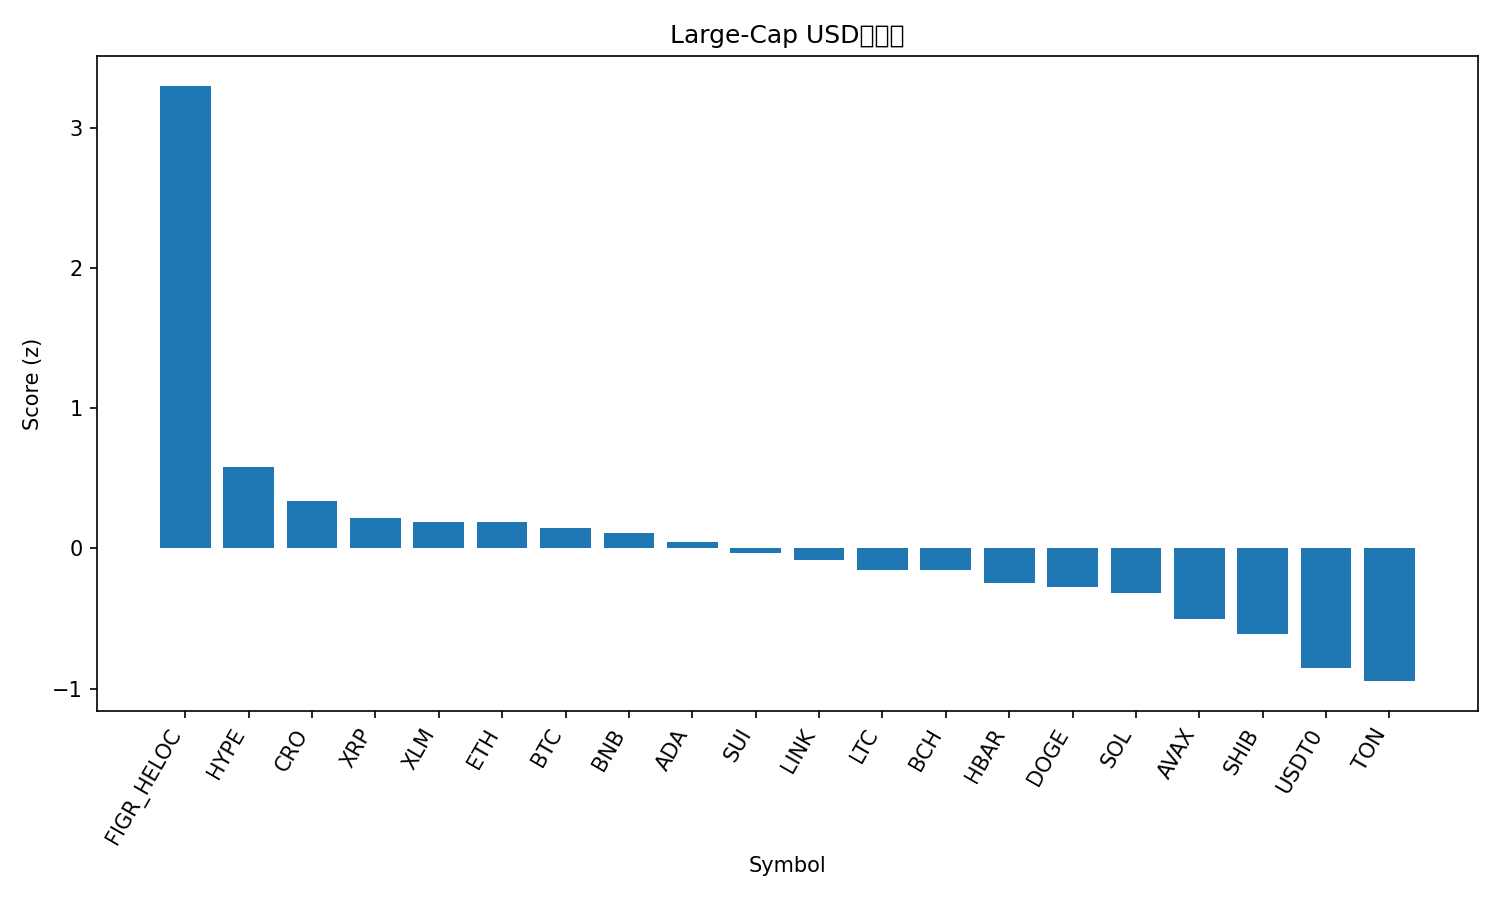

Data behind this chart, as committed beside it:
rank, name, symbol, price, pct_1h, pct_24h, pct_7d, pct_1h_vs_btc, pct_24h_vs_btc, pct_7d_vs_btc, market_cap_rank, market_cap, volume_usd, score
1, Figure Heloc, FIGR_HELOC, 1.062, 8.316, 8.316, 7.554, 7.292, 4.986, 7.182, 17, 13517629995, 43394987, 3.302
2, Hyperliquid, HYPE, 46.71, 1.225, 7.065, -4.165, 0.2009, 3.735, -4.537, 18, 12620205804, 644791303, 0.5783
3, Cronos, CRO, 0.1922, 1.954, 5.366, -5.491, 0.9305, 2.036, -5.863, 34, 6702112796, 49256327, 0.3406
4, XRP, XRP, 2.88, 0.8437, 3.586, 2.201, -0.18, 0.256, 1.829, 4, 172061922444, 3523404104, 0.2197
5, Stellar, XLM, 0.3685, 0.7853, 3.53, 2.228, -0.2383, 0.1999, 1.856, 20, 11739948574, 165941233, 0.189
6, Ethereum, ETH, 4158, 1.329, 3.593, -0.8529, 0.3058, 0.2631, -1.225, 2, 501622095449, 29619066994, 0.1875
7, Bitcoin, BTC, 113299, 1.024, 3.33, 0.3722, 0.0, 0.0, 0.0, 1, 2260257343702, 48069277615, 0.145
8, BNB, BNB, 1011, 0.94, 3.916, -0.793, -0.08368, 0.5855, -1.165, 5, 140658302863, 1783280798, 0.1129
9, Cardano, ADA, 0.8032, 1.235, 3.7, -2.285, 0.2119, 0.3703, -2.657, 11, 29152567719, 911966770, 0.04649
10, Sui, SUI, 3.26, 1.068, 3.681, -2.822, 0.04431, 0.3506, -3.194, 21, 11603850245, 879365847, -0.03257
11, Chainlink, LINK, 21.29, 0.9636, 2.884, -0.7237, -0.06, -0.4467, -1.096, 15, 14416110610, 561629769, -0.08032
12, Litecoin, LTC, 106.4, 0.72, 2.357, 0.6759, -0.3036, -0.9727, 0.3037, 27, 8121591712, 422522554, -0.1535
13, Bitcoin Cash, BCH, 556.8, 0.9713, 3.097, -2.579, -0.0523, -0.2329, -2.951, 22, 11055476728, 273579010, -0.1556
14, Hedera, HBAR, 0.215, 0.7609, 2.534, -1.476, -0.2628, -0.7959, -1.848, 25, 9095448588, 156614074, -0.2467
15, Dogecoin, DOGE, 0.2329, 1.181, 2.2, -2.621, 0.1569, -1.13, -2.993, 9, 35205911893, 1967588956, -0.2781
16, Solana, SOL, 208, 0.7057, 3.724, -6.208, -0.3179, 0.394, -6.58, 6, 113073115130, 5627332790, -0.3182
17, Avalanche, AVAX, 29.54, 0.364, 3.359, -6.504, -0.6597, 0.0289, -6.876, 19, 12472018964, 1227722701, -0.5012
18, Shiba Inu, SHIB, 1.185e-05, 0.6955, 0.9176, -2.019, -0.3281, -2.413, -2.391, 32, 6976855697, 146366370, -0.6119
19, USDT0, USDT0, 0.9999, -0.03732, -0.04778, -0.09759, -1.061, -3.378, -0.4698, 30, 7697532140, 517186724, -0.8559
20, Toncoin, TON, 2.69, 0.589, 0.2151, -4.719, -0.4346, -3.115, -5.091, 33, 6850303858, 90393487, -0.9467
21, TRON, TRX, 0.3341, 0.268, -0.5776, -1.955, -0.7556, -3.908, -2.327, 10, 31644972796, 462337524, -1.003
